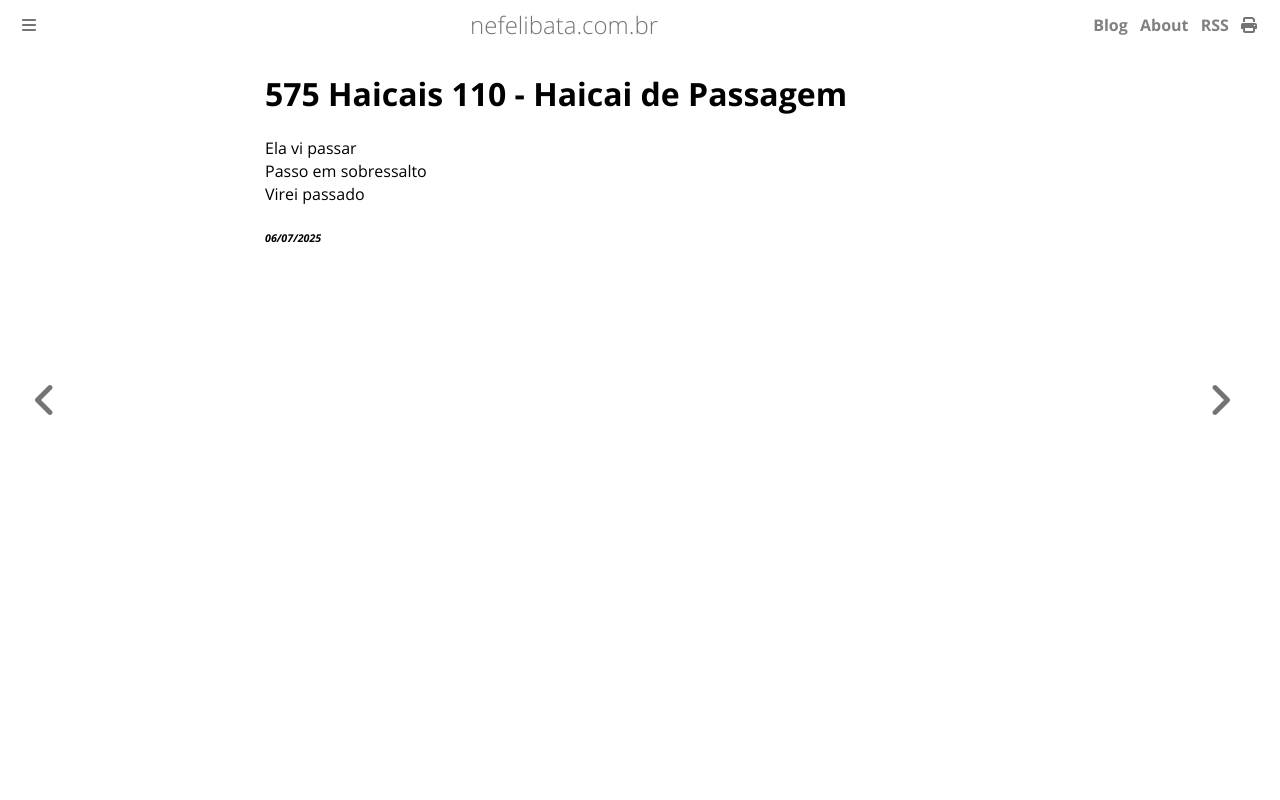

repository: ameopoema/nefelibata · page: 2025-07-06-Haicai_de_Passagem.html · generator: mdbook

# 575 Haicais 110 - Haicai de Passagem  
Ela vi passar  
Passo em sobressalto  
Virei passado  


###### *06/07/2025*  
&nbsp;<br>
&nbsp;<br>
&nbsp;<br>
&nbsp;<br>
&nbsp;<br>
